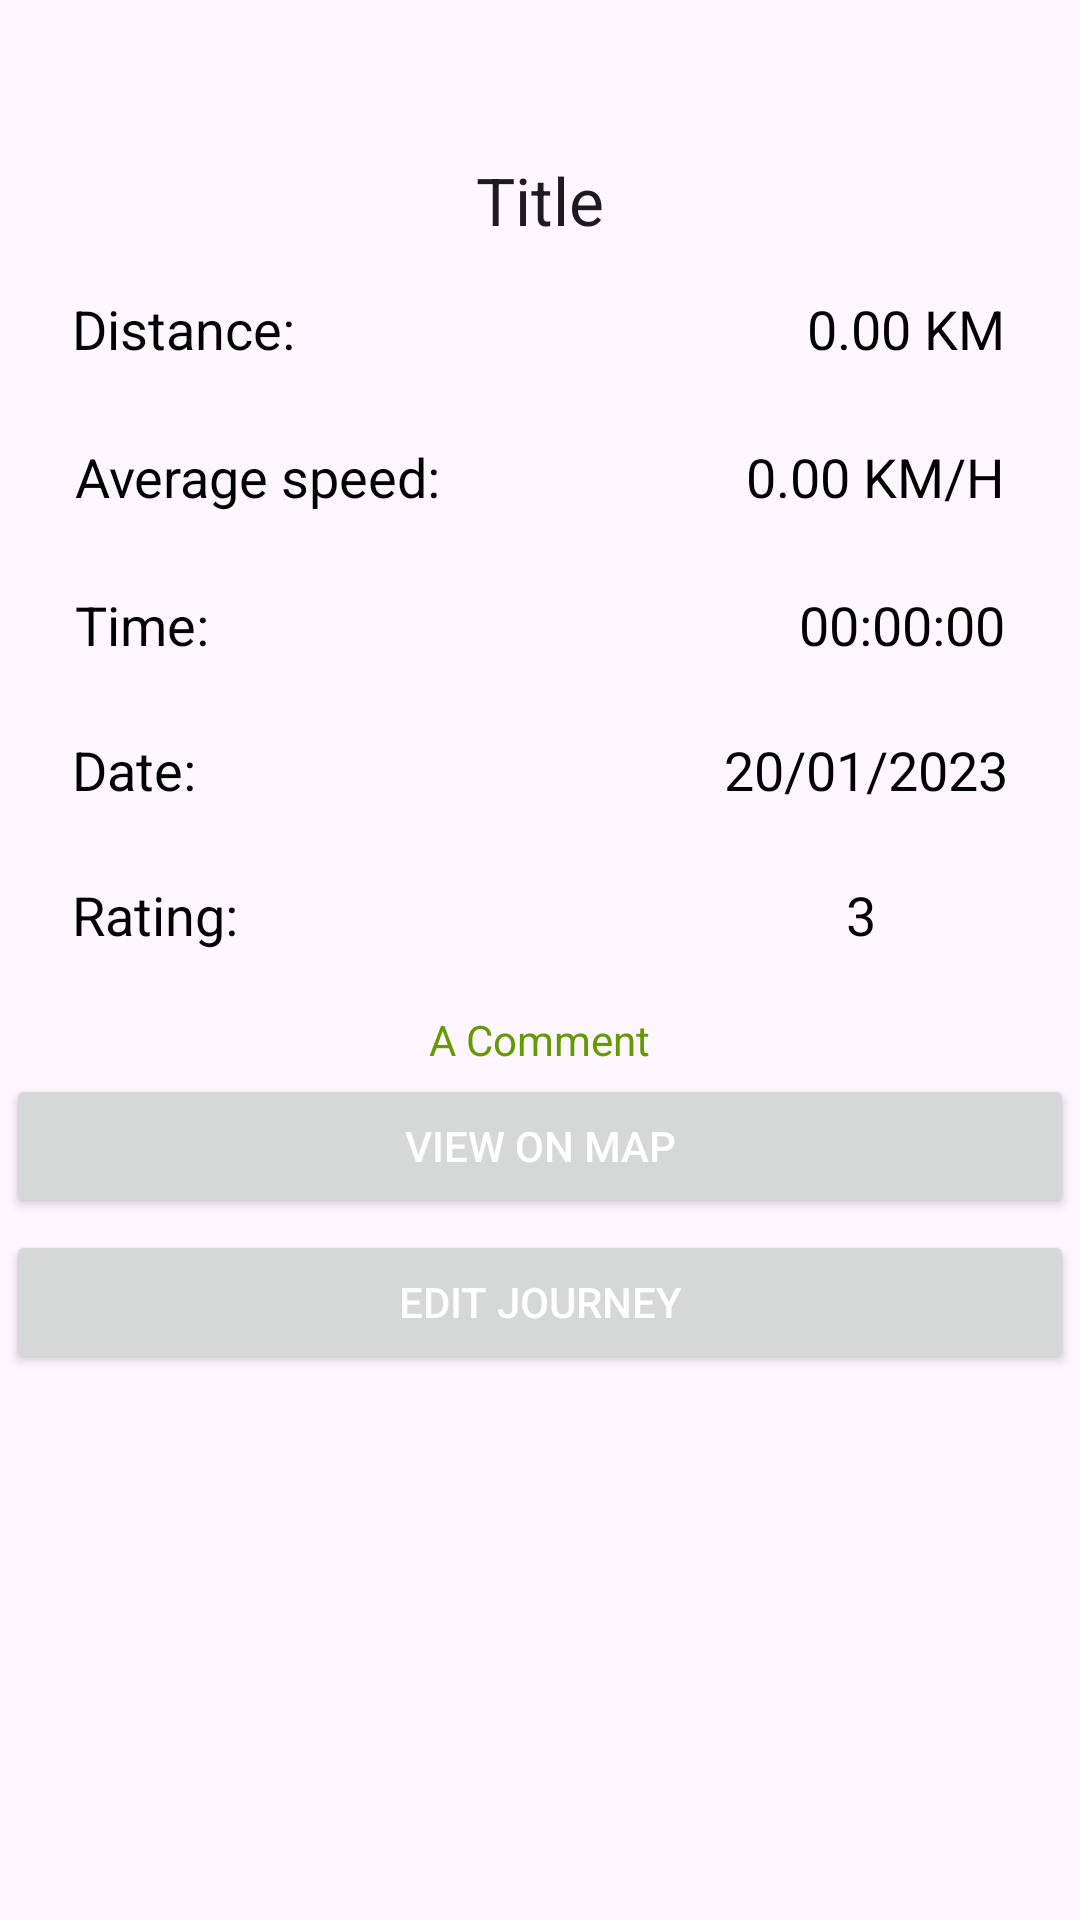

Produce the Android XML layout that renders to this screen, including the resource entries it uses.
<!-- AndroidManifest.xml: application theme Theme.Main -->
<!-- res/layout/activity_view_single_journey.xml -->
<?xml version="1.0" encoding="utf-8"?>
<androidx.core.widget.NestedScrollView xmlns:android="http://schemas.android.com/apk/res/android"
    xmlns:app="http://schemas.android.com/apk/res-auto"
    xmlns:tools="http://schemas.android.com/tools"
    android:layout_height="match_parent"
    android:layout_width="match_parent"
    tools:context=".ViewSingleJourney">

    <LinearLayout
        android:id="@+id/linearLayout"
        android:layout_width="match_parent"
        android:layout_height="match_parent"
        android:orientation="vertical">

        <ImageButton
            android:id="@+id/backButton5"
            android:layout_width="78dp"
            android:layout_height="52dp"
            android:backgroundTint="#00FFFFFF"
            android:onClick="onClickBack"
            android:src="@mipmap/back_foreground" />

        <TextView
            android:id="@+id/ViewSingleJourney_titleText"
            android:layout_width="match_parent"
            android:layout_height="wrap_content"
            android:text="Title"
            android:gravity="center"
            android:textAppearance="@style/TextAppearance.AppCompat.Large" />



        <androidx.constraintlayout.widget.ConstraintLayout
            android:layout_width="match_parent"
            android:layout_height="wrap_content"
            android:layout_marginBottom="5dp"
            tools:layout_editor_absoluteY="8dp">

            <TextView
                android:id="@+id/Statistics_distanceToday"
                android:layout_width="wrap_content"
                android:layout_height="wrap_content"
                android:layout_marginRight="25dp"
                android:text="0.00 KM/H"
                android:textAppearance="@style/TextAppearance.AppCompat.Headline"
                android:textColor="@color/black"
                android:textSize="18sp"
                app:layout_constraintBaseline_toBaselineOf="@+id/textView9"
                app:layout_constraintEnd_toEndOf="parent" />


            <TextView
                android:id="@+id/ViewSingleJourney_ratingText"
                android:layout_width="wrap_content"
                android:layout_height="wrap_content"
                android:layout_marginEnd="68dp"
                android:text="3"
                android:textAppearance="@style/TextAppearance.AppCompat.Headline"
                android:textColor="@color/black"
                android:textSize="18sp"
                app:layout_constraintBottom_toBottomOf="@+id/tv6"
                app:layout_constraintEnd_toEndOf="parent" />


            <TextView
                android:id="@+id/ViewSingleJourney_dateText"
                android:layout_width="wrap_content"
                android:layout_height="wrap_content"
                android:layout_marginEnd="24dp"
                android:text="20/01/2023"
                android:textAppearance="@style/TextAppearance.AppCompat.Headline"
                android:textColor="@color/black"
                android:textSize="18sp"
                app:layout_constraintBaseline_toBaselineOf="@+id/tv"
                app:layout_constraintEnd_toEndOf="parent" />

            <TextView
                android:id="@+id/Statistics_timeToday"
                android:layout_width="wrap_content"
                android:layout_height="wrap_content"
                android:layout_marginRight="25dp"
                android:text="00:00:00"
                android:textAppearance="@style/TextAppearance.AppCompat.Headline"
                android:textColor="@color/black"
                android:textSize="18sp"
                app:layout_constraintBaseline_toBaselineOf="@+id/ViewSingleJourney_duration"
                app:layout_constraintEnd_toEndOf="parent" />

            <TextView
                android:id="@+id/Statistics_recordDistance"
                android:layout_width="wrap_content"
                android:layout_height="wrap_content"
                android:layout_marginRight="25dp"
                android:text="0.00 KM"
                android:textAppearance="@style/TextAppearance.AppCompat.Headline"
                android:textColor="@color/black"
                android:textSize="18sp"
                app:layout_constraintBaseline_toBaselineOf="@+id/tv34"
                app:layout_constraintEnd_toEndOf="parent" />


            <TextView
                android:id="@+id/ViewSingleJourney_duration"
                android:layout_width="wrap_content"
                android:layout_height="wrap_content"
                android:layout_marginLeft="25dp"
                android:layout_marginTop="25dp"
                android:text="Time:"
                android:textAppearance="@style/TextAppearance.AppCompat.Headline"
                android:textColor="@color/black"
                android:textSize="18sp"
                app:layout_constraintStart_toStartOf="parent"
                app:layout_constraintTop_toBottomOf="@+id/textView9" />


            <TextView
                android:id="@+id/tv"
                android:layout_width="wrap_content"
                android:layout_height="wrap_content"
                android:layout_marginStart="24dp"
                android:layout_marginTop="24dp"
                android:text="Date:"
                android:textAppearance="@style/TextAppearance.AppCompat.Headline"
                android:textColor="@color/black"
                android:textSize="18sp"
                app:layout_constraintStart_toStartOf="parent"
                app:layout_constraintTop_toBottomOf="@+id/ViewSingleJourney_duration" />

            <TextView
                android:id="@+id/textView9"
                android:layout_width="wrap_content"
                android:layout_height="wrap_content"
                android:layout_marginLeft="25dp"
                android:layout_marginTop="25dp"
                android:text="Average speed:"
                android:textAppearance="@style/TextAppearance.AppCompat.Headline"
                android:textColor="@color/black"
                android:textSize="18sp"
                app:layout_constraintStart_toStartOf="parent"
                app:layout_constraintTop_toBottomOf="@+id/tv34" />

            <TextView
                android:id="@+id/tv34"
                android:layout_width="wrap_content"
                android:layout_height="wrap_content"
                android:layout_marginStart="24dp"
                android:layout_marginTop="16dp"
                android:text="Distance:"
                android:textAppearance="@style/TextAppearance.AppCompat.Headline"
                android:textColor="@color/black"
                android:textSize="18sp"
                app:layout_constraintStart_toStartOf="parent"
                app:layout_constraintTop_toTopOf="parent" />

            <TextView
                android:id="@+id/tv6"
                android:layout_width="wrap_content"
                android:layout_height="wrap_content"
                android:layout_marginStart="24dp"
                android:layout_marginTop="24dp"
                android:text="Rating:"
                android:textAppearance="@style/TextAppearance.AppCompat.Headline"
                android:textColor="@color/black"
                android:textSize="18sp"
                app:layout_constraintStart_toStartOf="parent"
                app:layout_constraintTop_toBottomOf="@+id/tv" />

        </androidx.constraintlayout.widget.ConstraintLayout>

        <TextView
            android:id="@+id/ViewSingleJourney_commentText"
            android:layout_width="wrap_content"
            android:layout_height="wrap_content"
            android:layout_gravity="center"
            android:layout_marginTop="15dp"
            android:text="A Comment"
            android:textAppearance="@style/TextAppearance.AppCompat.Headline"
            android:textColor="@android:color/holo_green_dark"
            android:textSize="14sp"
            app:layout_constraintEnd_toEndOf="parent"
            app:layout_constraintStart_toStartOf="parent" />

        <Button
            android:id="@+id/button6"
            android:layout_width="match_parent"
            android:layout_height="wrap_content"
            android:layout_margin="2dp"
            android:onClick="onClickMap"
            android:padding="8dp"
            android:text="VIEW ON MAP"
            android:textColor="#FFFFFF"
            app:icon="@android:drawable/ic_dialog_map"
            app:iconGravity="textStart"
            app:iconPadding="20dp"
            app:iconSize="32dp" />

        <Button
            android:layout_width="match_parent"
            android:layout_height="wrap_content"
            android:layout_margin="2dp"
            android:layout_marginStart="16dp"
            android:layout_marginLeft="16dp"
            android:onClick="onClickEdit"
            android:padding="8dp"
            android:text="EDIT JOURNEY"
            android:textColor="#FFFFFF"
            android:textColorHighlight="#EDEDED"
            app:icon="@drawable/edit"
            app:iconGravity="textStart"
            app:iconPadding="20dp"
            app:iconSize="32dp"
            app:layout_constraintStart_toStartOf="parent" />

    </LinearLayout>

</androidx.core.widget.NestedScrollView>
<!-- resources referenced by this layout -->
<resources>
  <style name="Theme.Main" parent="Theme.Material3.Light.NoActionBar">
          
          <item name="colorPrimary">#00668b</item>
          <item name="colorPrimaryVariant">#00668b</item>
          <item name="colorOnPrimary">@color/white</item>
          
          <item name="colorSecondary">@color/teal_200</item>
          <item name="colorSecondaryVariant">@color/teal_700</item>
          <item name="colorOnSecondary">@color/black</item>
          
          <item name="android:statusBarColor">?attr/colorPrimaryVariant</item>
          
          <item name="android:forceDarkAllowed" tools:targetApi="q">false</item>
  
      </style>
  <!-- not gathered from this repository: default colours our renderer supplied (Android Studio template values) -->
  <color name="teal_200">#FF03DAC5</color>
  <color name="teal_700">#FF018786</color>
  <color name="black">#FF000000</color>
  <color name="white">#FFFFFFFF</color>
</resources>
